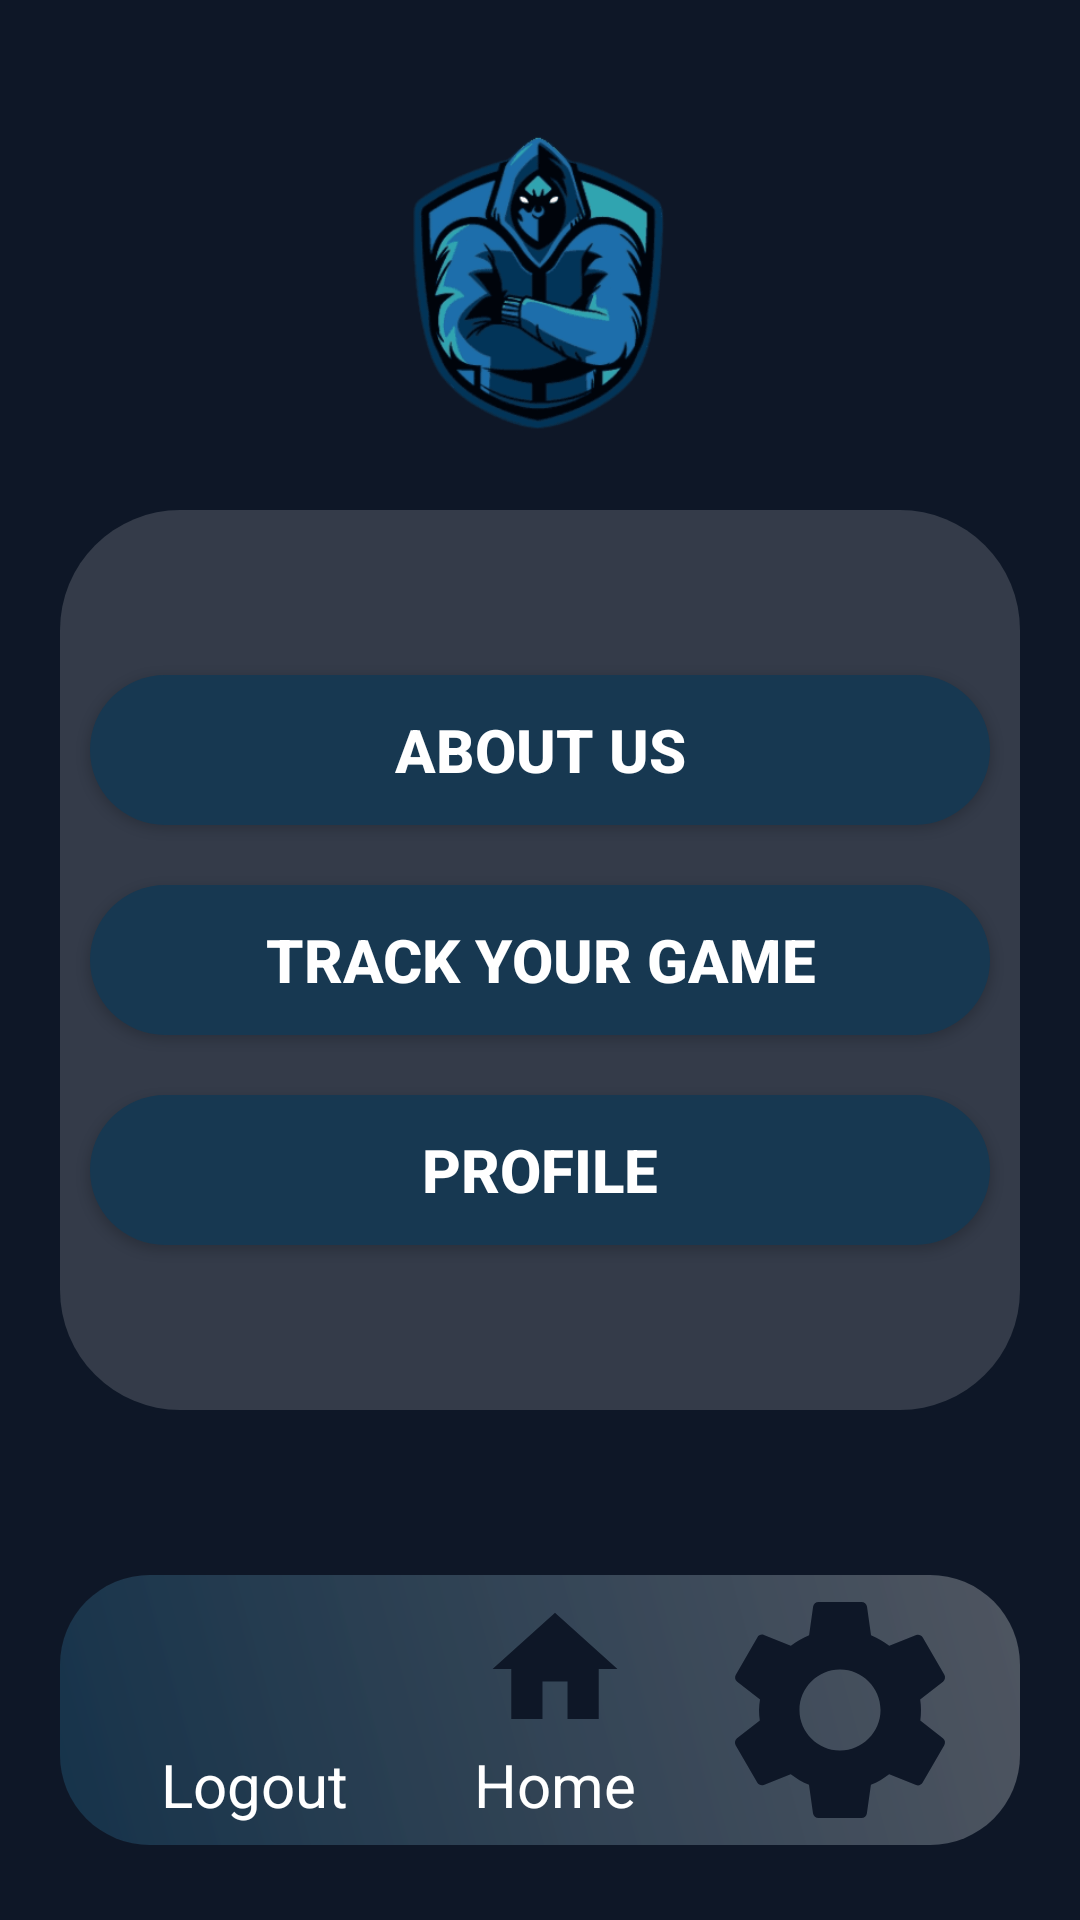

Produce the Android XML layout that renders to this screen, including the resource entries it uses.
<!-- AndroidManifest.xml: application theme Theme.AppCompat.Light.NoActionBar.Fullscreen -->
<!-- res/layout/activity_profile.xml -->
<?xml version="1.0" encoding="utf-8"?>
<androidx.constraintlayout.widget.ConstraintLayout xmlns:android="http://schemas.android.com/apk/res/android"
    xmlns:app="http://schemas.android.com/apk/res-auto"
    xmlns:tools="http://schemas.android.com/tools"
    android:layout_width="match_parent"
    android:layout_height="match_parent"
    android:background="@color/_0e1727"
    tools:context=".ProfileActivity">


    <ImageView
        android:id="@+id/imgLogo2"
        android:layout_width="189dp"
        android:layout_height="179dp"
        android:layout_centerHorizontal="true"
        android:src="@drawable/gamelogooriginal"
        app:layout_constraintEnd_toEndOf="parent"
        app:layout_constraintStart_toStartOf="parent"
        app:layout_constraintTop_toTopOf="parent" />

    <LinearLayout
        android:id="@+id/linearLayout2"
        android:layout_width="match_parent"
        android:layout_height="300dp"
        android:layout_marginLeft="20dp"
        android:layout_marginRight="20dp"
        android:background="@drawable/linear_background"
        android:gravity="center"
        android:orientation="vertical"
        app:layout_constraintBottom_toBottomOf="parent"
        app:layout_constraintEnd_toEndOf="parent"
        app:layout_constraintHorizontal_bias="0.6"
        app:layout_constraintStart_toStartOf="parent"
        app:layout_constraintTop_toTopOf="parent">


        <Button
            android:id="@+id/AboutUs"
            android:layout_width="300dp"
            android:layout_height="50dp"
            android:layout_marginBottom="20dp"
            android:background="@drawable/button"
            android:text="About Us"
            android:textColor="@color/white"
            android:textSize="20sp"
            android:textStyle="bold"
            tools:layout_editor_absoluteX="55dp"
            tools:layout_editor_absoluteY="563dp" />

        <Button
            android:id="@+id/trackYourGame"
            android:layout_width="300dp"
            android:layout_height="50dp"
            android:background="@drawable/button"
            android:text="Track Your Game"
            android:layout_marginBottom="20dp"
            android:textColor="@color/white"
            android:textSize="20sp"
            android:textStyle="bold"
            tools:layout_editor_absoluteX="55dp"
            tools:layout_editor_absoluteY="563dp" />


        <Button
            android:id="@+id/goToProfile"
            android:layout_width="300dp"
            android:layout_height="50dp"
            android:background="@drawable/button"
            android:text="Profile"
            android:textColor="@color/white"
            android:textSize="20sp"
            android:textStyle="bold"
            tools:layout_editor_absoluteX="55dp"
            tools:layout_editor_absoluteY="563dp" />


    </LinearLayout>

    <LinearLayout
        android:layout_width="match_parent"
        android:layout_height="90dp"
        android:layout_alignParentBottom="true"
        android:layout_margin="20dp"
        android:background="@drawable/nav_bar"
        android:gravity="center"
        android:orientation="horizontal"
        app:layout_constraintBottom_toBottomOf="parent"
        app:layout_constraintEnd_toEndOf="parent"
        app:layout_constraintStart_toStartOf="parent"
        app:layout_constraintTop_toBottomOf="@+id/linearLayout2"
        app:layout_constraintVertical_bias="0.872">

        <LinearLayout
            android:layout_width="100dp"
            android:layout_height="match_parent"
            android:gravity="center"
            android:orientation="vertical">

            <ImageView
                android:id="@+id/logoutImg"
                android:layout_width="50dp"
                android:layout_height="50dp"
                app:srcCompat="@drawable/off" />

            <TextView
                android:id="@+id/logoutTxt"
                android:layout_width="wrap_content"
                android:layout_height="wrap_content"
                android:text="Logout"
                android:textColor="@color/white"
                android:textSize="20sp" />


        </LinearLayout>

        <LinearLayout
            android:layout_width="100dp"
            android:layout_height="match_parent"
            android:gravity="center"
            android:orientation="vertical">

            <ImageView
                android:id="@+id/homeBtn"
                android:layout_width="50dp"
                android:layout_height="50dp"
                android:layout_marginLeft="20dp"
                android:layout_marginRight="20dp"
                android:src="@drawable/baseline_home_24" />

            <TextView
                android:id="@+id/homeImg"
                android:layout_width="wrap_content"
                android:layout_height="wrap_content"
                android:text="Home"
                android:textColor="@color/white"
                android:textSize="20sp" />


        </LinearLayout>


        <ImageView
            android:id="@+id/buttonprofile"
            android:layout_width="90dp"
            android:layout_height="90dp"
            android:src="@drawable/baseline_settings_242" />


    </LinearLayout>


</androidx.constraintlayout.widget.ConstraintLayout>
<!-- resources referenced by this layout -->
<resources>
  <color name="_0e1727">#0e1727</color>
  <color name="white">#FFFFFFFF</color>
  <!-- drawable baseline_home_24 (drawable) -->
  <vector android:height="24dp" android:tint="@color/_0e1727"
      android:viewportHeight="24" android:viewportWidth="24"
      android:width="24dp" xmlns:android="http://schemas.android.com/apk/res/android">
      <path android:fillColor="@android:color/white" android:pathData="M10,20v-6h4v6h5v-8h3L12,3 2,12h3v8z"/>
  </vector>
  <!-- drawable baseline_settings_242 (drawable) -->
  <vector android:height="24dp" android:tint="@color/_0e1727"
      android:viewportHeight="24" android:viewportWidth="24"
      android:width="24dp" xmlns:android="http://schemas.android.com/apk/res/android">
      <path android:fillColor="@android:color/white" android:pathData="M19.14,12.94c0.04,-0.3 0.06,-0.61 0.06,-0.94c0,-0.32 -0.02,-0.64 -0.07,-0.94l2.03,-1.58c0.18,-0.14 0.23,-0.41 0.12,-0.61l-1.92,-3.32c-0.12,-0.22 -0.37,-0.29 -0.59,-0.22l-2.39,0.96c-0.5,-0.38 -1.03,-0.7 -1.62,-0.94L14.4,2.81c-0.04,-0.24 -0.24,-0.41 -0.48,-0.41h-3.84c-0.24,0 -0.43,0.17 -0.47,0.41L9.25,5.35C8.66,5.59 8.12,5.92 7.63,6.29L5.24,5.33c-0.22,-0.08 -0.47,0 -0.59,0.22L2.74,8.87C2.62,9.08 2.66,9.34 2.86,9.48l2.03,1.58C4.84,11.36 4.8,11.69 4.8,12s0.02,0.64 0.07,0.94l-2.03,1.58c-0.18,0.14 -0.23,0.41 -0.12,0.61l1.92,3.32c0.12,0.22 0.37,0.29 0.59,0.22l2.39,-0.96c0.5,0.38 1.03,0.7 1.62,0.94l0.36,2.54c0.05,0.24 0.24,0.41 0.48,0.41h3.84c0.24,0 0.44,-0.17 0.47,-0.41l0.36,-2.54c0.59,-0.24 1.13,-0.56 1.62,-0.94l2.39,0.96c0.22,0.08 0.47,0 0.59,-0.22l1.92,-3.32c0.12,-0.22 0.07,-0.47 -0.12,-0.61L19.14,12.94zM12,15.6c-1.98,0 -3.6,-1.62 -3.6,-3.6s1.62,-3.6 3.6,-3.6s3.6,1.62 3.6,3.6S13.98,15.6 12,15.6z"/>
  </vector>
  <!-- drawable button (drawable) -->
  <?xml version="1.0" encoding="utf-8"?>
  <shape xmlns:android="http://schemas.android.com/apk/res/android"
      android:shape="rectangle">
  
      <solid
          android:color="@color/blue_shade" />
      <corners
          android:radius="100dp"/>
  </shape>
  <!-- drawable gamelogooriginal: png bitmap (drawable, 10893 bytes) -->
  <!-- drawable linear_background (drawable) -->
  <?xml version="1.0" encoding="utf-8"?>
  <shape xmlns:android="http://schemas.android.com/apk/res/android">
  
      <solid
          android:color="#28FFFFFF"/>
  
      <corners
          android:radius="40dp"/>
  
  </shape>
  <!-- drawable nav_bar (drawable) -->
  <?xml version="1.0" encoding="utf-8"?>
  <shape xmlns:android="http://schemas.android.com/apk/res/android">
  
      <gradient
          android:startColor="#D2173851"
          android:endColor="#48F2F2F2"
          android:angle="45"/>
  
      <corners
          android:radius="30dp"/>
  
  </shape>
  <!-- drawable off: png bitmap (drawable, 34852 bytes) -->
  <style name="Theme.AppCompat.Light.NoActionBar.Fullscreen" parent="@style/Theme.AppCompat.Light.NoActionBar">
          <item name="android:windowNoTitle">true</item>
          <item name="android:windowActionBar">false</item>
          <item name="android:windowFullscreen">true</item>
          <item name="android:windowContentOverlay">@null</item>
  
          <item name="colorPrimary">@color/lavender</item>
          <item name="colorPrimaryVariant">@color/lavender</item>
          <item name="colorOnPrimary">@color/white</item>
          
          <item name="colorSecondary">@color/blue_shade</item>
          <item name="colorSecondaryVariant">@color/blue_shade</item>
          <item name="colorOnSecondary">@color/black</item>
          
          <item name="android:statusBarColor">?attr/colorPrimaryVariant</item>
          
          <item name="android:windowBackground">@color/_0e1727</item>
  
      </style>
  <color name="blue_shade">#173851</color>
  <color name="lavender">#0e1727</color>
  <color name="black">#FF000000</color>
</resources>
